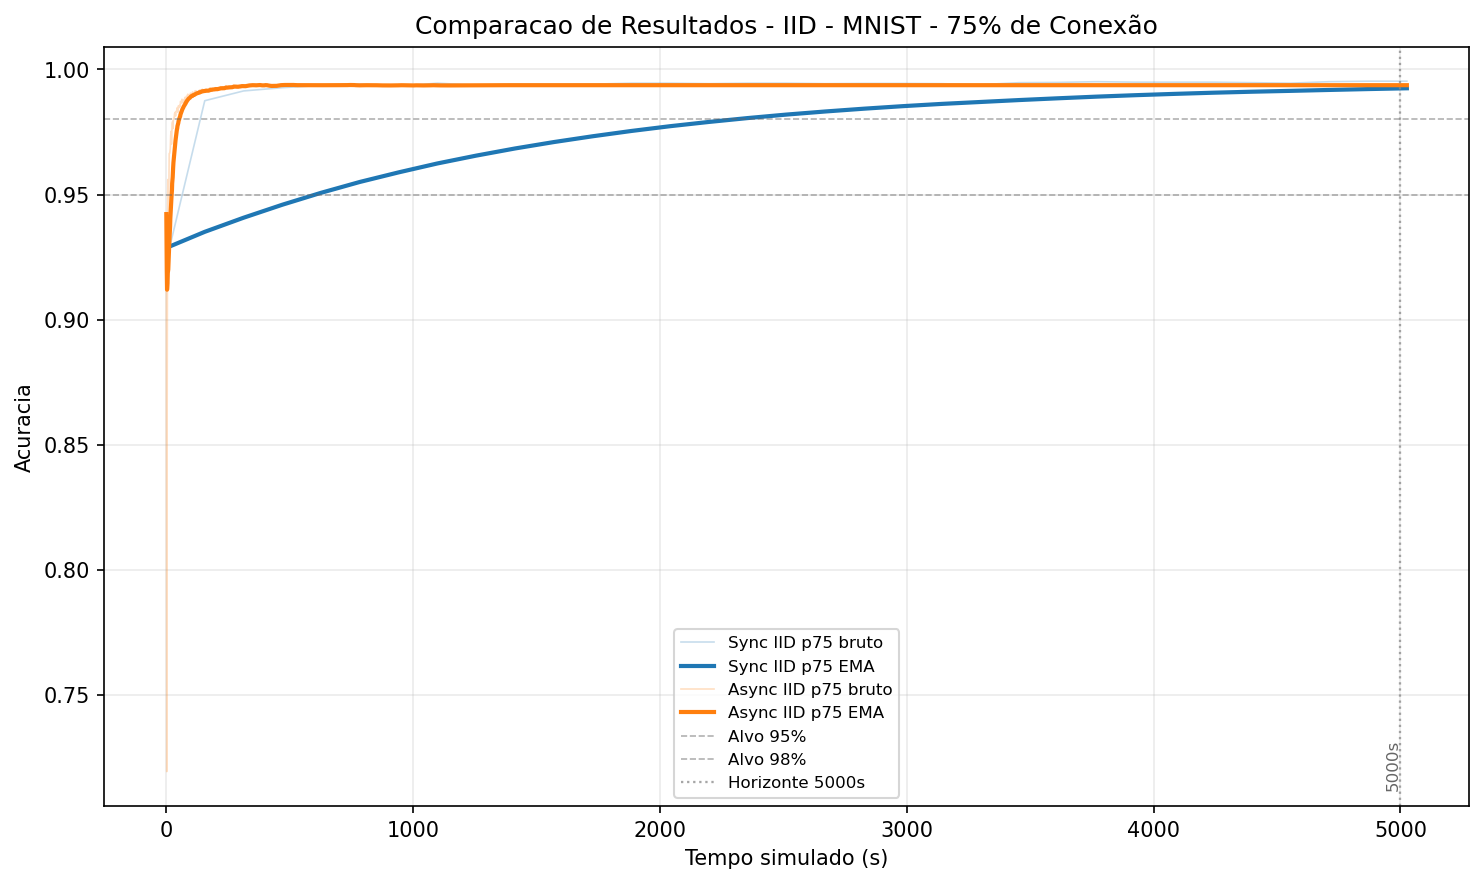

Data behind this chart, as committed beside it:
scenario, path, key, n_evals, time_total_min, acc_initial, acc_final, max_acc, avg_last10, tail_std, delta_peak_final, loss_final, time_to_90pct_peak, area_under_accuracy_time, time_to_acc_95, time_to_acc_98, acc_at_5000s, max_acc_until_5000s
Sync IID p75, output-mnist\accuracy_data_iid_compare_5…, 75, 33, 83.76, 0.9293, 0.9953, 0.9953, 0.995, 0.0002981, 0, 0.02414, 15.71, 4976, 157.1, 157.1, 0.9953, 0.9953
Async IID p75, output-mnist\accuracy_data_iid_compare_5…, 75, 1170, 83.76, 0.9422, 0.9937, 0.9941, 0.9937, 3.88578e-15, 0.0004, 0.01992, 1.357, 4990, 7.408, 30.21, 0.9937, 0.9941
